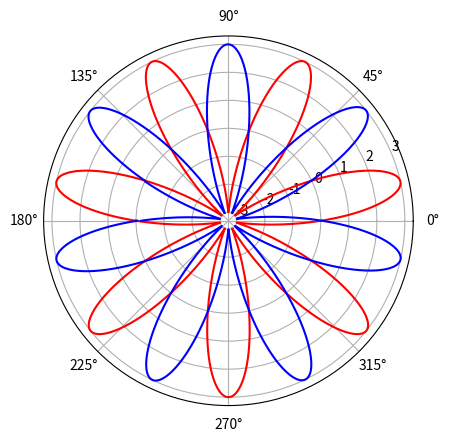

Generate this figure with matplotlib:

# Python program to Plot Rose curve with even number of petals
import numpy as np
from matplotlib import pyplot as plt

cycles = 7

theta = np.linspace(-np.pi, np.pi, 1000)


r = 3* np.sin(cycles* theta)

r2 = np.roll(r, -int(1000/(2 * cycles)))

fig = plt.figure()
ax = fig.add_subplot(projection='polar')

ax.plot(theta, r, 'r')
ax.plot(theta, r2, 'b')

plt.show()